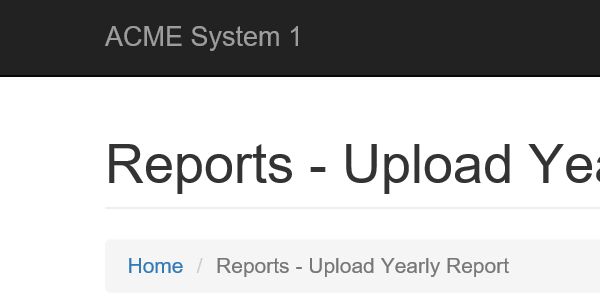
Task: Download all the monthly reports for a specific vendor and
generate a yearly report. 
Workflow: System1_Update_WI

Step 1: Attach Browser 'iexplore.exe ACME' in window 'ACME System 1 - Upload Yearly Report'

Step 2: Attach Browser ACME in window 'ACME System 1 - Work Items' (no picture)

Step 3: click on the button 'Update Work Item' (no picture)

Step 4: Attach Browser 'iexplore.exe ACME' in window 'ACME System 1' (no picture)

Step 5: type "in_Upload_ID" into the text box (no picture)

Step 6: select "in_Status" in the drop-down 'newStatus' in window 'ACME System 1' (no picture)

Step 7: click on the button (no picture)

Step 8: click on the button in window 'Message from webpage' (iexplore.exe) (no picture)

Step 9: Attach Browser 'iexplore.exe ACME' in window 'ACME System 1' (no picture)

Step 10: click on the push button 'Close' in window 'ACME System 1 - Internet Explorer' (iexplore.exe) (no picture)

Step 11: Attach Browser ACME in window 'ACME System 1 - Work Items' (no picture)

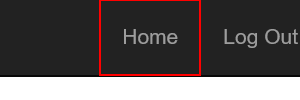
Step 12: click on the link
